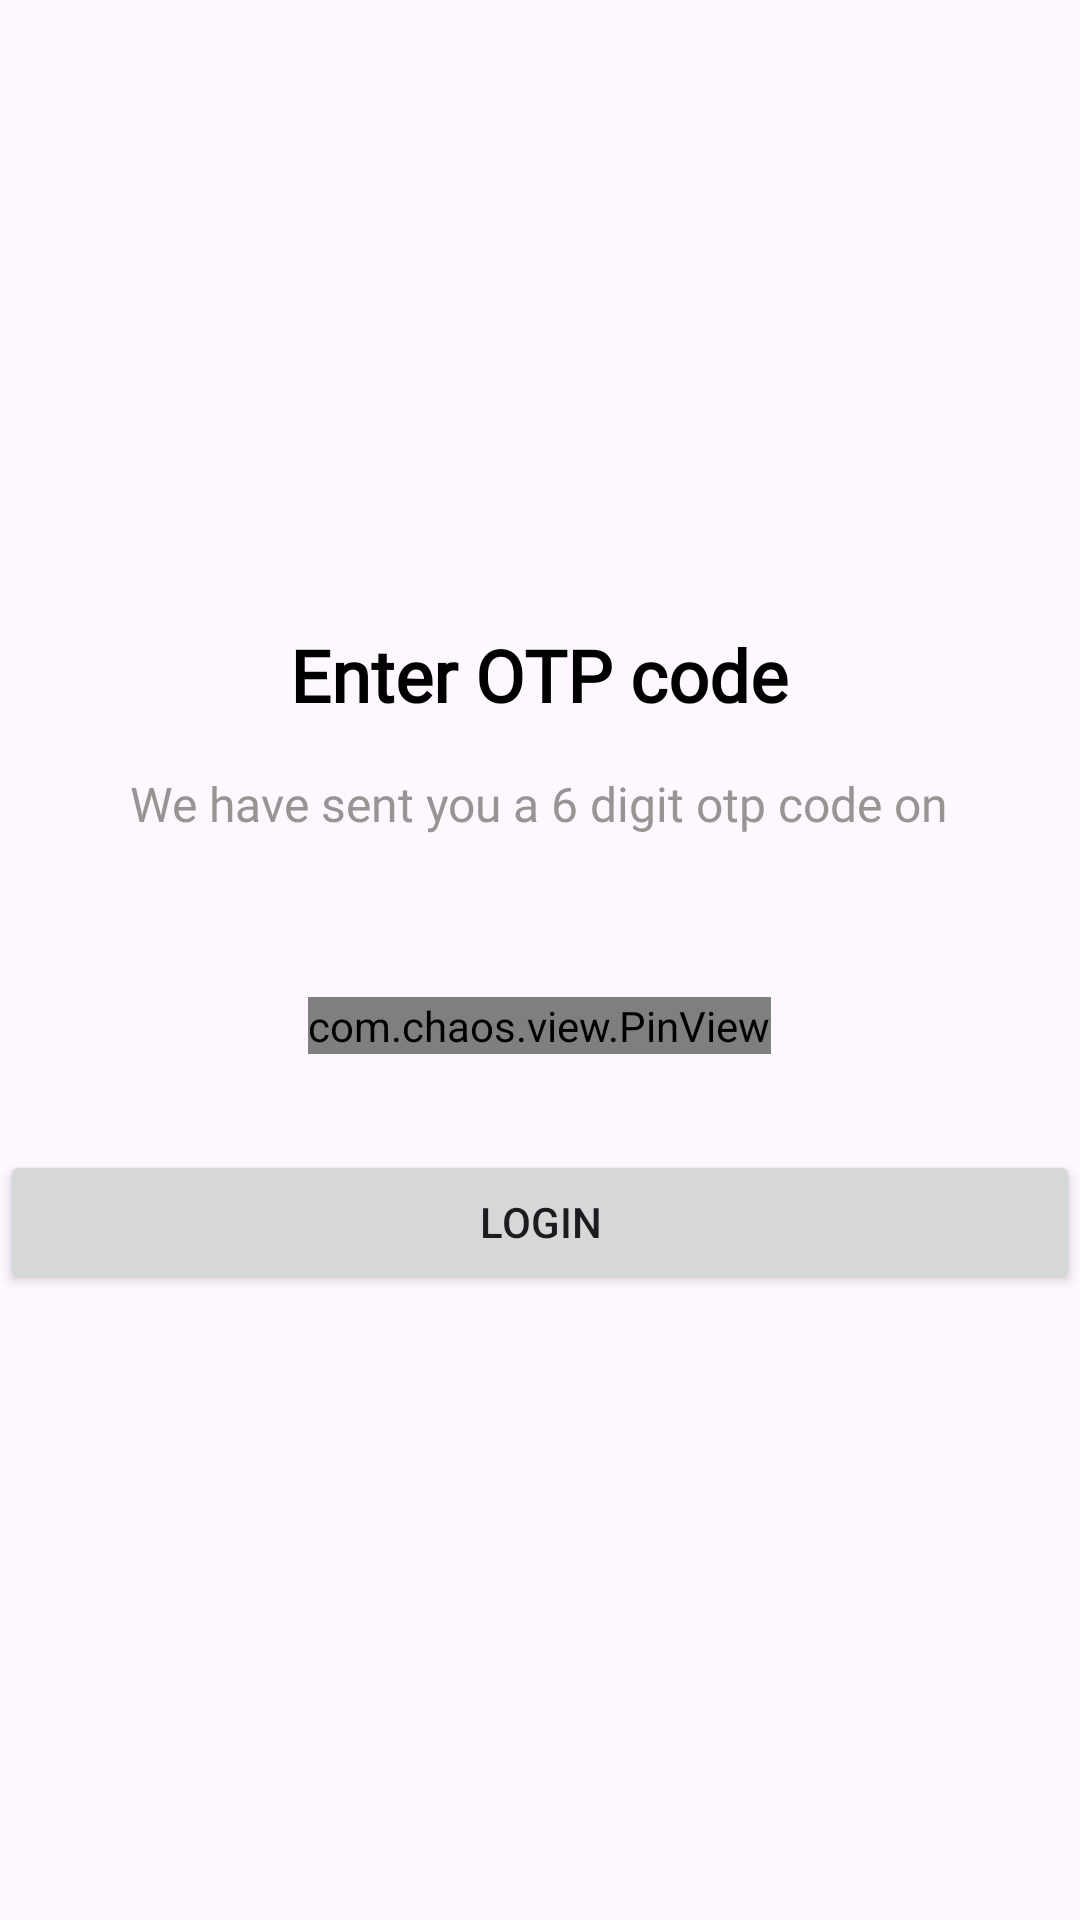

The Android layout XML behind this screen, and the referenced resources:
<!-- AndroidManifest.xml: application theme Theme.BroPartner -->
<!-- res/layout/activity_otp.xml -->
<?xml version="1.0" encoding="utf-8"?>
<layout xmlns:android="http://schemas.android.com/apk/res/android"
    xmlns:app="http://schemas.android.com/apk/res-auto"
    xmlns:tools="http://schemas.android.com/tools">

    <data>

    </data>

    <LinearLayout
        android:layout_width="match_parent"
        android:layout_height="match_parent"
        android:layout_marginStart="16dp"
        android:layout_marginEnd="16dp"
        android:gravity="center"
        android:orientation="vertical"
        android:visibility="visible"
        tools:context=".activities.OtpActivity">

        <LinearLayout
            android:id="@+id/otp_ll"
            android:layout_width="match_parent"
            android:layout_height="match_parent"
            android:gravity="center"
            android:orientation="vertical"
            android:visibility="visible">

            <TextView
                android:id="@+id/otpHeading"
                android:layout_width="wrap_content"
                android:layout_height="wrap_content"
                android:layout_gravity="center_horizontal"
                android:layout_marginBottom="16dp"
                android:fontFamily="@font/montserrat_bold"
                android:text="Enter OTP code"
                android:textColor="@color/black"
                android:textSize="24sp"
                android:textStyle="bold" />

            <TextView
                android:layout_width="wrap_content"
                android:layout_height="wrap_content"
                android:layout_gravity="center_horizontal"
                android:layout_marginBottom="16dp"
                android:fontFamily="@font/montserrat_regular"
                android:text="We have sent you a 6 digit otp code on"
                android:textColor="#989494"
                android:textSize="16sp" />

            <TextView
                android:id="@+id/phone2"
                android:layout_width="wrap_content"
                android:layout_height="wrap_content"
                android:layout_gravity="center_horizontal"
                android:layout_marginBottom="16dp"
                android:textColor="@color/black"
                android:textSize="16sp" />


            <com.chaos.view.PinView
                android:id="@+id/otp"
                style="@style/PinWidget.PinView"
                android:layout_width="wrap_content"
                android:layout_height="wrap_content"
                android:layout_gravity="center"
                android:background="#FFFFFF"
                android:cursorVisible="true"
                android:hint="------"
                android:inputType="number"
                android:textSize="18sp"
                android:textStyle="normal"
                app:cursorColor="#FFFFFF"
                app:cursorWidth="2dp"
                app:hideLineWhenFilled="false"
                app:itemCount="6"
                app:itemHeight="48dp"
                app:itemRadius="8dp"
                app:itemSpacing="8dp"
                app:itemWidth="48dp"
                app:lineColor="@color/grey_font"
                app:lineWidth="2dp"
                app:viewType="rectangle" />

            <LinearLayout
                android:id="@+id/resendVG"
                android:layout_width="match_parent"
                android:layout_height="wrap_content"
                android:layout_marginTop="16dp"
                android:gravity="end"
                android:orientation="horizontal">

                <TextView
                    android:id="@+id/resendOTPTV"
                    android:layout_width="wrap_content"
                    android:layout_height="wrap_content"
                    android:layout_marginEnd="4dp"
                    android:text="Do not receive OTP? "
                    android:textStyle="italic"
                    android:visibility="gone" />

                <TextView
                    android:id="@+id/resendOtp"
                    android:layout_width="wrap_content"
                    android:layout_height="wrap_content"
                    android:text="Resend OTP."
                    android:textColor="@color/primary"
                    android:textSize="16sp"
                    android:visibility="gone" />


                <TextView
                    android:id="@+id/otpTimer"
                    android:layout_width="wrap_content"
                    android:layout_height="wrap_content"
                    android:textColor="@color/black"
                    android:textSize="16sp"
                    android:visibility="gone"
                    tools:text="30" />
            </LinearLayout>

            <Button
                android:id="@+id/login"
                android:layout_width="match_parent"
                android:layout_height="wrap_content"
                android:layout_marginTop="16dp"
                android:text="login" />
        </LinearLayout>

        <androidx.cardview.widget.CardView
            android:layout_width="match_parent"
            android:layout_height="wrap_content"
            app:cardBackgroundColor="@color/white"
            app:cardUseCompatPadding="true"
            app:cardPreventCornerOverlap="true"
            android:id="@+id/terms_lang_LL"
            android:visibility="gone"
            app:cardCornerRadius="8dp">

            <LinearLayout
                android:layout_marginHorizontal="8dp"
                android:layout_marginVertical="8dp"
                android:layout_width="match_parent"
                android:layout_height="wrap_content"
                android:gravity="center"
                android:orientation="vertical">

                <androidx.appcompat.widget.AppCompatSpinner
                    android:id="@+id/langSpinner"
                    android:outlineAmbientShadowColor="@color/primary"
                    android:layout_width="match_parent"
                    android:shadowColor="@color/primary"
                    android:layout_height="wrap_content" />

                <LinearLayout
                    android:layout_marginVertical="8dp"
                    android:layout_width="match_parent"
                    android:layout_height="wrap_content"
                    android:orientation="horizontal">

                    <CheckBox
                        android:id="@+id/termsCb"
                        android:layout_width="wrap_content"
                        android:layout_height="wrap_content" />

                    <TextView
                        android:id="@+id/terms_tv"
                        android:textSize="16sp"
                        android:fontFamily="@font/montserrat_regular"
                        android:layout_width="wrap_content"
                        android:layout_height="wrap_content"
                        android:text="@string/terms_str" />
                </LinearLayout>

                <Button
                    android:id="@+id/submitBtn"
                    android:layout_width="match_parent"
                    android:layout_height="wrap_content"
                    android:text="Get Started"
                    android:textSize="16sp"
                    android:fontFamily="@font/montserrat_regular"/>
            </LinearLayout>
        </androidx.cardview.widget.CardView>

    </LinearLayout>
</layout>
<!-- resources referenced by this layout -->
<resources>
  <color name="black">#FF000000</color>
  <color name="primary">#9FC13B</color>
  <color name="white">#FFFFFFFF</color>
  <string name="terms_str">I agree to <font android:color="@color/primary">Terms &amp; Conditions</font></string>
  <style name="Theme.BroPartner" parent="Base.Theme.BroPartner" />
  <style name="Base.Theme.BroPartner" parent="Theme.Material3.DayNight.NoActionBar">
          
           <item name="colorPrimary">@color/primary</item>
  
      </style>
</resources>
